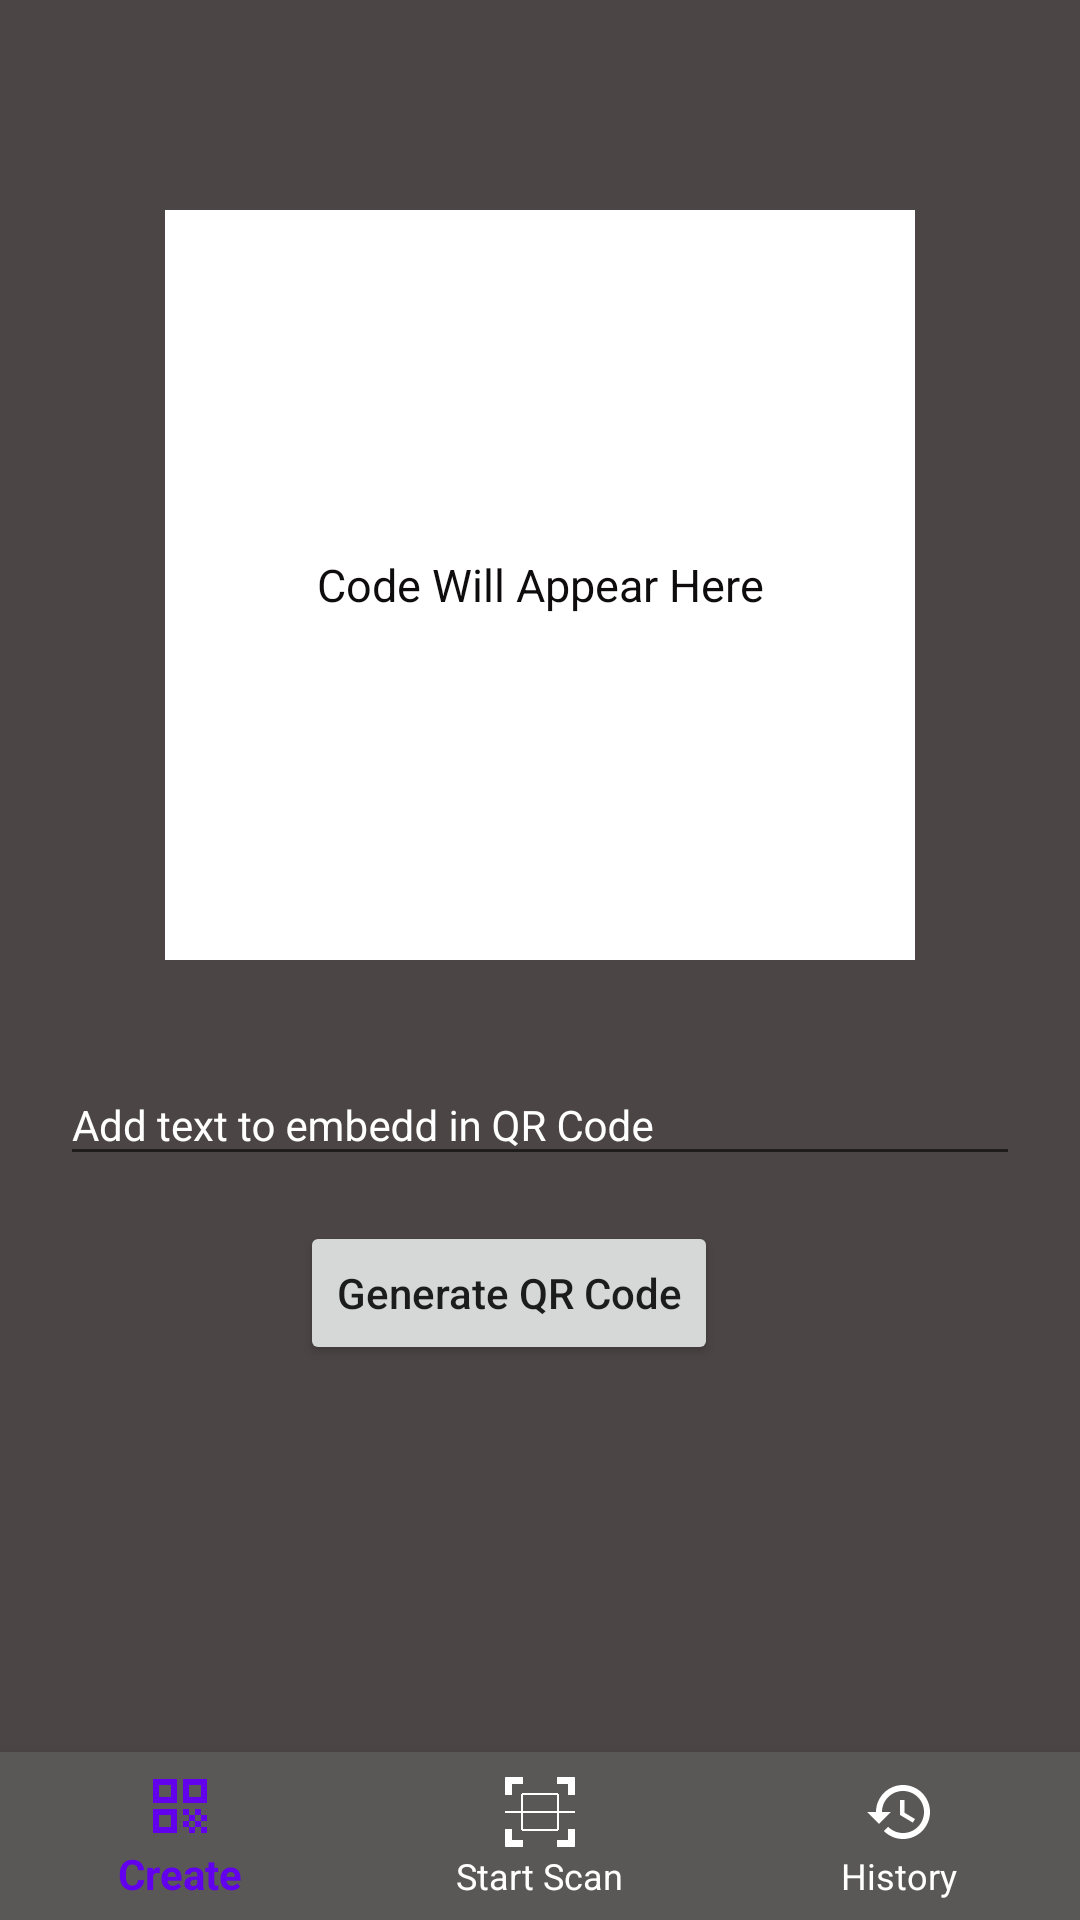

Reconstruct the res/layout file that produces this screen, plus the resources it refers to.
<!-- AndroidManifest.xml: application theme Theme.QRScanner -->
<!-- res/layout/create.xml -->
<?xml version="1.0" encoding="utf-8"?>
<RelativeLayout xmlns:android="http://schemas.android.com/apk/res/android"
    xmlns:app="http://schemas.android.com/apk/res-auto"
    xmlns:tools="http://schemas.android.com/tools"
    android:layout_width="match_parent"
    android:layout_height="match_parent"
    android:background="#4C4545"
    tools:context=".Create">













    <com.google.android.material.bottomnavigation.BottomNavigationView
        android:id="@+id/bnView"
        android:layout_width="match_parent"
        android:layout_height="wrap_content"
        android:layout_alignParentBottom="true"
        app:itemIconTint="@drawable/selector"
        app:itemTextColor="@drawable/selector"
        app:itemBackground="@color/gray"
        app:menu="@menu/nav_item"
        />


    <FrameLayout
        android:layout_width="250dp"
        android:layout_height="wrap_content"
        android:id="@+id/idFLQrCode"
        android:layout_centerHorizontal="true"
        android:layout_marginTop="70dp"

        >

        <TextView
            android:id="@+id/idTVGenerateQR"
            android:layout_width="match_parent"
            android:layout_height="match_parent"
            android:layout_gravity="center"
            android:elevation="1dp"
            android:padding="4dp"
            android:text="Code Will Appear Here"
            android:textAlignment="center"
            android:textAllCaps="false"
            android:textColor="#FC0B0909"
            android:textSize="15sp" />

        <ImageView
            android:id="@+id/imageViewQRCode"
            android:layout_width="250dp"
            android:layout_height="250dp"
            android:background="#ffff" />







    </FrameLayout>

    <com.google.android.material.textfield.TextInputLayout
        android:layout_width="match_parent"
        android:layout_height="wrap_content"
        android:layout_below="@+id/idFLQrCode"
        android:id="@+id/idTILData"
        android:layout_marginLeft="15dp"
        android:layout_marginTop="20dp"
        android:layout_marginRight="15dp"
        android:hint="Add text to embedd in QR Code"
        android:padding="5dp"
        android:textColorHint="#ffff"
        app:hintTextColor="#ffff"
        >

        <com.google.android.material.textfield.TextInputEditText
            android:id="@+id/idEdtData"
            android:layout_width="match_parent"
            android:layout_height="match_parent"
            android:ems="10"
            android:importantForAutofill="no"
            android:inputType="textImeMultiLine|textMultiLine"
            android:textColor="#ffff"
            android:textColorHint="#ffff"
            android:textSize="14sp" />
    </com.google.android.material.textfield.TextInputLayout>

    <Button
        android:id="@+id/buttonGenerate"
        android:layout_width="wrap_content"
        android:layout_height="wrap_content"
        android:layout_below="@+id/idTILData"
        android:layout_marginStart="100dp"
        android:layout_marginTop="10dp"
        android:text="Generate QR Code"
        android:textAllCaps="false" />
</RelativeLayout>
<!-- resources referenced by this layout -->
<resources>
  <color name="gray">#5A5856</color>
  <!-- drawable selector (drawable) -->
  <?xml version="1.0" encoding="utf-8"?>
  <selector xmlns:android="http://schemas.android.com/apk/res/android">
  
      <item
          android:state_selected="true"
          android:drawable="@color/white"
          android:color="@color/purple_500"/>
      <item
          android:state_selected="false"
          android:color="@color/white"/>
  
  </selector>
  <style name="Theme.QRScanner" parent="Theme.AppCompat.Light.NoActionBar">
          
          <item name="colorPrimary">@color/purple_500</item>
          <item name="colorPrimaryVariant">@color/purple_700</item>
          <item name="colorOnPrimary">@color/white</item>
          
          <item name="colorSecondary">@color/teal_200</item>
          <item name="colorSecondaryVariant">@color/teal_700</item>
          <item name="colorOnSecondary">@color/black</item>
          
          <item name="android:statusBarColor">?attr/colorPrimaryVariant</item>
          
      </style>
  <color name="white">#FFFFFFFF</color>
  <color name="purple_500">#FF6200EE</color>
  <color name="purple_700">#FF3700B3</color>
  <color name="teal_200">#FF03DAC5</color>
  <color name="teal_700">#FF018786</color>
  <color name="black">#FF000000</color>
</resources>
